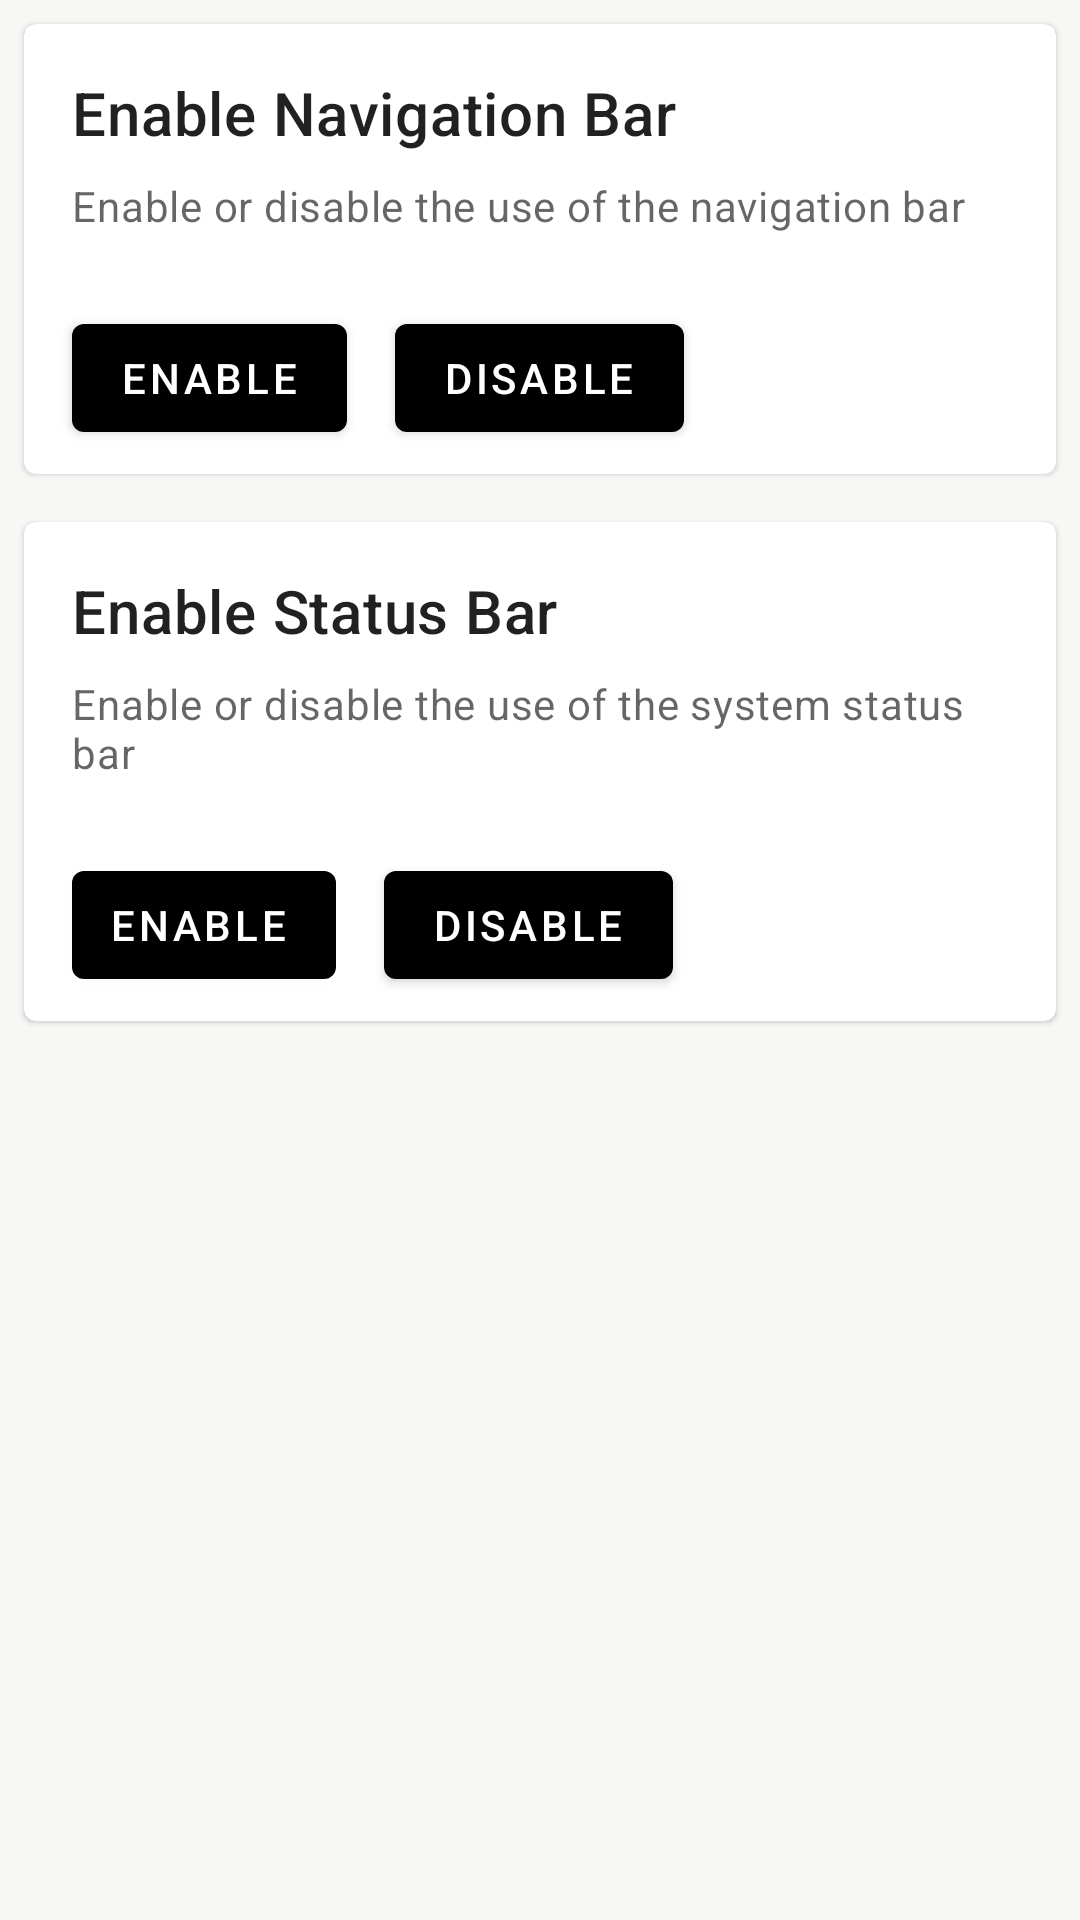

Produce the Android XML layout that renders to this screen, including the resource entries it uses.
<!-- AndroidManifest.xml: application theme Theme.MasonFrameworkSample -->
<!-- res/layout/fragment_bars_manager.xml -->
<?xml version="1.0" encoding="utf-8"?>
<ScrollView xmlns:android="http://schemas.android.com/apk/res/android"
    xmlns:tools="http://schemas.android.com/tools"
    android:layout_width="match_parent"
    android:layout_height="match_parent"
    xmlns:app="http://schemas.android.com/apk/res-auto"
    android:background="#f7f7f6"
    android:orientation="horizontal"
    tools:context="com.mason.example.framework.ui.bars.BarsManagerFragment">

    <LinearLayout
        android:orientation="vertical"
        android:layout_width="match_parent"
        android:layout_height="wrap_content">

        <com.google.android.material.card.MaterialCardView
            android:id="@+id/card_set_navigation_bar"
            android:layout_width="match_parent"
            android:layout_height="wrap_content"
            android:layout_margin="8dp">

            <LinearLayout
                android:layout_width="match_parent"
                android:layout_height="wrap_content"
                android:orientation="vertical">

                <LinearLayout
                    android:layout_width="match_parent"
                    android:layout_height="wrap_content"
                    android:orientation="vertical"
                    android:padding="16dp">

                    <TextView
                        android:layout_width="wrap_content"
                        android:layout_height="wrap_content"
                        android:text="@string/bars_manager_enable_navigation_bar"
                        android:textAppearance="?attr/textAppearanceHeadline6"
                        />
                    <TextView
                        android:layout_width="wrap_content"
                        android:layout_height="wrap_content"
                        android:layout_marginTop="8dp"
                        android:text="@string/bars_manager_enable_navigation_bar_description"
                        android:textAppearance="?attr/textAppearanceBody2"
                        android:textColor="?android:attr/textColorSecondary" />

                </LinearLayout>

                <LinearLayout
                    android:layout_width="wrap_content"
                    android:layout_height="match_parent"
                    android:layout_margin="8dp"
                    android:orientation="horizontal">

                    <com.google.android.material.button.MaterialButton
                        android:id="@+id/bars_manager_enable_navigation_bar_button"
                        android:layout_width="wrap_content"
                        android:layout_height="wrap_content"
                        android:layout_marginStart="8dp"
                        android:layout_marginEnd="8dp"
                        android:text="@string/bars_manager_enable_navigation_bar_button"
                        style="@style/Widget.MaterialComponents.Button"/>

                    <com.google.android.material.button.MaterialButton
                        android:id="@+id/bars_manager_disable_navigation_bar_button"
                        android:layout_width="wrap_content"
                        android:layout_height="wrap_content"
                        android:layout_marginStart="8dp"
                        android:layout_marginEnd="8dp"
                        android:text="@string/bars_manager_disable_navigation_bar_button"
                        style="@style/Widget.MaterialComponents.Button" />
                </LinearLayout>
            </LinearLayout>
        </com.google.android.material.card.MaterialCardView>

        <com.google.android.material.card.MaterialCardView
            android:id="@+id/card_set_status_bar"
            android:layout_width="match_parent"
            android:layout_height="wrap_content"
            android:layout_margin="8dp">

            <LinearLayout
                android:layout_width="match_parent"
                android:layout_height="wrap_content"
                android:orientation="vertical">

                <LinearLayout
                    android:layout_width="match_parent"
                    android:layout_height="wrap_content"
                    android:orientation="vertical"
                    android:padding="16dp">

                    <TextView
                        android:layout_width="wrap_content"
                        android:layout_height="wrap_content"
                        android:text="@string/bars_manager_enable_status_bar"
                        android:textAppearance="?attr/textAppearanceHeadline6" />
                    <TextView
                        android:layout_width="wrap_content"
                        android:layout_height="wrap_content"
                        android:layout_marginTop="8dp"
                        android:text="@string/bars_manager_enable_status_bar_description"
                        android:textAppearance="?attr/textAppearanceBody2"
                        android:textColor="?android:attr/textColorSecondary" />

                </LinearLayout>

                <LinearLayout
                    android:layout_width="wrap_content"
                    android:layout_height="match_parent"
                    android:layout_margin="8dp"
                    android:orientation="horizontal">

                    <com.google.android.material.button.MaterialButton
                        android:id="@+id/bars_manager_enable_status_bar_button"
                        android:layout_width="wrap_content"
                        android:layout_height="wrap_content"
                        android:layout_marginStart="8dp"
                        android:layout_marginEnd="8dp"
                        android:text="@string/bars_manager_enable_status_bar_button"
                        style="@style/Widget.MaterialComponents.Button.Icon"/>

                    <com.google.android.material.button.MaterialButton
                        android:id="@+id/bars_manager_disable_status_bar_button"
                        android:layout_width="wrap_content"
                        android:layout_height="wrap_content"
                        android:layout_marginStart="8dp"
                        android:layout_marginEnd="8dp"
                        android:text="@string/bars_manager_disable_status_bar_button"
                        style="@style/Widget.MaterialComponents.Button" />
                </LinearLayout>
            </LinearLayout>
        </com.google.android.material.card.MaterialCardView>
    </LinearLayout>
</ScrollView>
<!-- resources referenced by this layout -->
<resources>
  <string name="bars_manager_disable_navigation_bar_button">Disable</string>
  <string name="bars_manager_disable_status_bar_button">Disable</string>
  <string name="bars_manager_enable_navigation_bar">Enable Navigation Bar</string>
  <string name="bars_manager_enable_navigation_bar_button">Enable</string>
  <string name="bars_manager_enable_navigation_bar_description">Enable or disable the use of the navigation bar</string>
  <string name="bars_manager_enable_status_bar">Enable Status Bar</string>
  <string name="bars_manager_enable_status_bar_button">Enable</string>
  <string name="bars_manager_enable_status_bar_description">Enable or disable the use of the system status bar</string>
  <style name="Theme.MasonFrameworkSample" parent="Theme.MaterialComponents.DayNight.DarkActionBar">
          
          <item name="colorPrimary">@color/black_700</item>
          <item name="colorPrimaryVariant">@color/black_200</item>
          <item name="colorOnPrimary">@color/white</item>
          
          <item name="colorSecondary">@color/teal_200</item>
          <item name="colorSecondaryVariant">@color/teal_700</item>
          <item name="colorOnSecondary">@color/black</item>
          
          <item name="android:statusBarColor" tools:targetApi="l">?attr/colorPrimaryVariant</item>
          
      </style>
  <color name="black_700">#000000</color>
  <color name="black_200">#6c6c6c</color>
  <color name="white">#FFFFFFFF</color>
  <color name="teal_200">#FF03DAC5</color>
  <color name="teal_700">#FF018786</color>
  <color name="black">#FF000000</color>
</resources>
